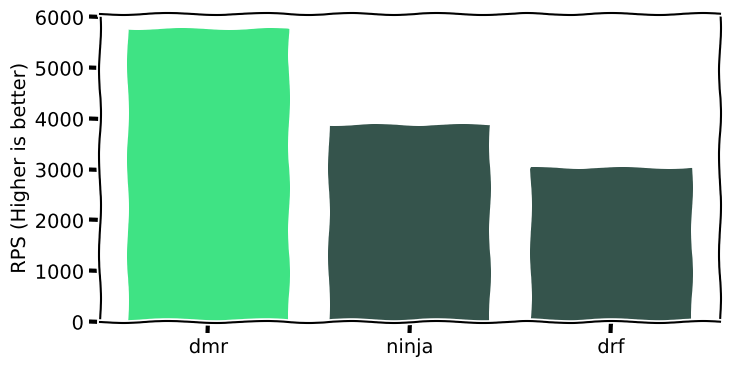

Reproduce this figure in Python.
from matplotlib import pyplot as plt

with plt.xkcd():
    bar_colors = ['#3fe384', '#35544c', '#35544c']
    names = ['dmr', 'ninja', 'drf']
    values = [5774.94, 3888.13, 3024.24]

    plt.figure(figsize=(8, 4))
    plt.bar(names, values, color=bar_colors)
    plt.ylabel('RPS (Higher is better)')
    plt.savefig('dmr.svg', transparent=True)
